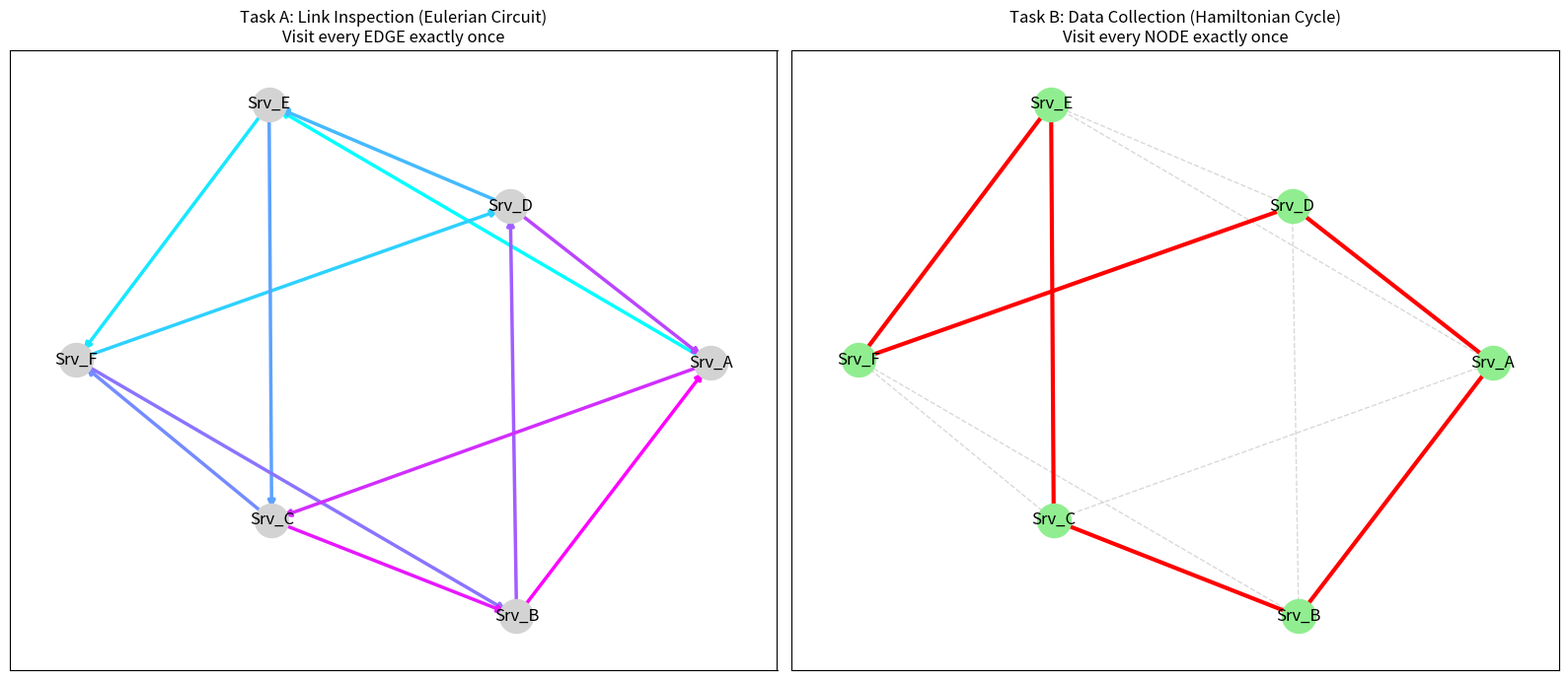

Here is the Python script that generated this plot:
#图论案例——数据中心巡检机器人的“双重任务”
import networkx as nx
import matplotlib.pyplot as plt

def teach_euler_hamilton():
    # === 创建一个既包含欧拉回路又包含哈密尔顿回路的图 ===
    # 典型的 "八面体图" (Octahedral Graph) 是一个很好的例子
    # 它的每个节点度数都是4（偶数 -> 欧拉图）
    # 它也是连通的，且包含经过所有点的圈（哈密尔顿图）
    G = nx.octahedral_graph()
    
    # 重新命名节点，模拟服务器名称
    mapping = {0:'Srv_A', 1:'Srv_B', 2:'Srv_C', 3:'Srv_D', 4:'Srv_E', 5:'Srv_F'}
    G = nx.relabel_nodes(G, mapping)

    # 设置画图布局
    pos = nx.spring_layout(G, seed=42)
    
    plt.figure(figsize=(16, 7))

    # ==========================================
    # 场景 1: 线路质检模式 (欧拉回路 - 关注边)
    # ==========================================
    plt.subplot(1, 2, 1)
    plt.title("Task A: Link Inspection (Eulerian Circuit)\nVisit every EDGE exactly once", fontsize=12)
    
    # 1. 检查是否是欧拉图
    if nx.is_eulerian(G):
        # 2. 计算欧拉回路
        euler_circuit = list(nx.eulerian_circuit(G))
        
        # 绘制底图
        nx.draw_networkx_nodes(G, pos, node_size=600, node_color='lightgray')
        nx.draw_networkx_labels(G, pos)
        nx.draw_networkx_edges(G, pos, edge_color='gray', alpha=0.3)
        
        # 可视化路径顺序
        # 我们用渐变色或者带数字的箭头来表示走的顺序
        edge_colors = range(len(euler_circuit))
        nx.draw_networkx_edges(
            G, pos,
            edgelist=euler_circuit,
            edge_color=edge_colors,
            edge_cmap=plt.cm.cool, # 颜色从冷到暖表示顺序
            width=2.5,
            arrows=True,
            arrowstyle='-|>'
        )
        
        # 在图下方打印路径文字
        path_str = " -> ".join([u for u, v in euler_circuit] + [euler_circuit[-1][1]])
        print(f"=== 任务 A (欧拉) 路径 ===")
        print(f"特点：不重复走任何一条线")
        print(f"路径: {path_str}\n")
    else:
        plt.text(0,0, "Graph is not Eulerian!", fontsize=20)

    # ==========================================
    # 场景 2: 数据采集模式 (哈密尔顿回路 - 关注点)
    # ==========================================
    plt.subplot(1, 2, 2)
    plt.title("Task B: Data Collection (Hamiltonian Cycle)\nVisit every NODE exactly once", fontsize=12)
    
    # NetworkX 没有直接求哈密尔顿回路的简单函数(因为是NP难)，
    # 但对于这个特定图，我们知道一个合法的哈密尔顿路径。
    # 这里我们手动模拟一条哈密尔顿回路用于演示
    # 路径: A -> B -> C -> E -> F -> D -> A
    hamilton_path_edges = [
        ('Srv_A', 'Srv_B'), ('Srv_B', 'Srv_C'), ('Srv_C', 'Srv_E'),
        ('Srv_E', 'Srv_F'), ('Srv_F', 'Srv_D'), ('Srv_D', 'Srv_A')
    ]
    
    # 绘制底图
    nx.draw_networkx_nodes(G, pos, node_size=600, node_color='lightgreen')
    nx.draw_networkx_labels(G, pos)
    # 绘制所有边作为背景
    nx.draw_networkx_edges(G, pos, edge_color='gray', alpha=0.3, style='dashed')
    
    # 高亮绘制哈密尔顿回路
    nx.draw_networkx_edges(
        G, pos,
        edgelist=hamilton_path_edges,
        edge_color='red',
        width=3.0,
        arrows=True
    )
    
    print(f"=== 任务 B (哈密尔顿) 路径 ===")
    print(f"特点：访问所有服务器，很多网线并不需要走")
    path_nodes = [u for u,v in hamilton_path_edges] + [hamilton_path_edges[-1][1]]
    print(f"路径: {' -> '.join(path_nodes)}")

    plt.tight_layout()
    plt.show()

if __name__ == "__main__":
    teach_euler_hamilton()
